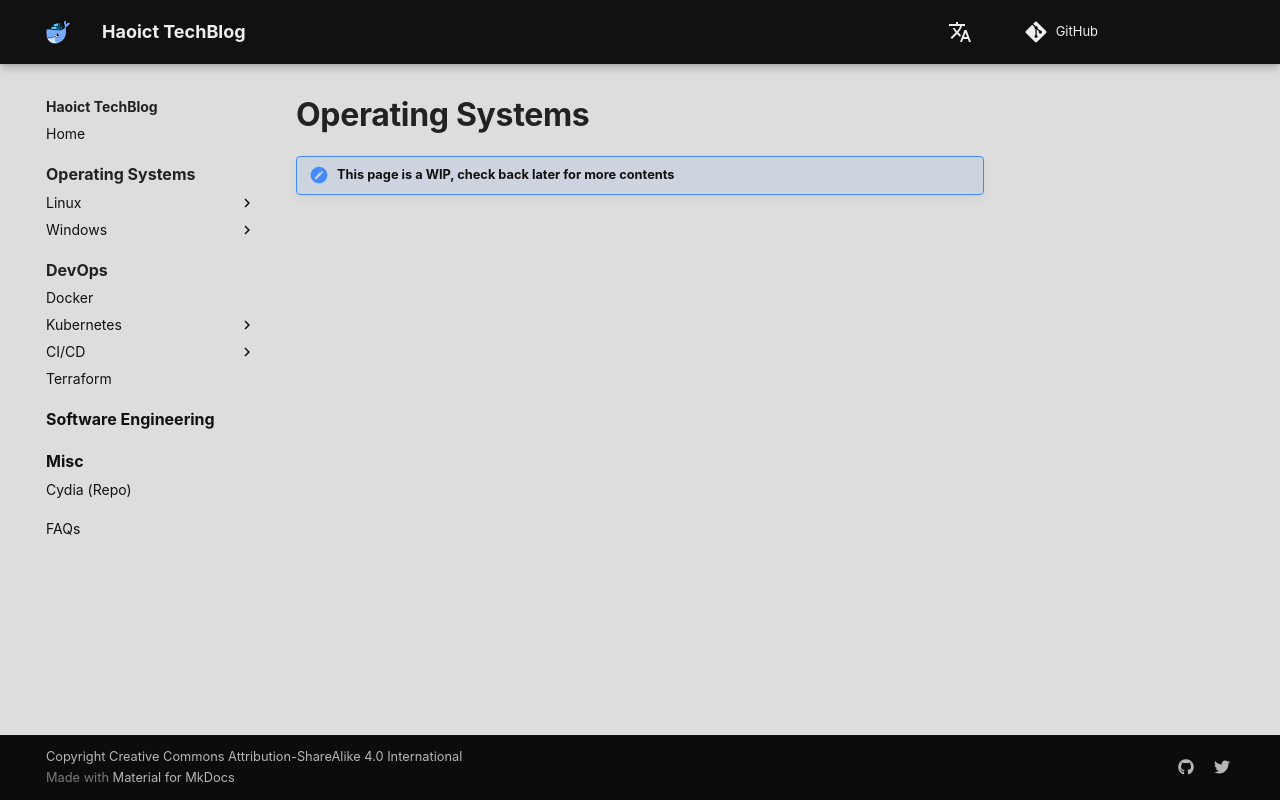

repository: haoict/haoict.github.io · page: operating-systems/index.html · generator: mkdocs

# Operating Systems

!!! note "This page is a WIP, check back later for more contents"
